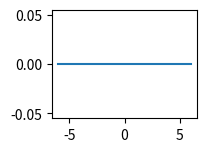

The matplotlib source for this figure: (Note: this script raises an exception after producing the figure.)

###############
# Authored by Weisheng Jiang
# Book 4  |  From Basic Arithmetic to Machine Learning
# Published and copyrighted by Tsinghua University Press
# Beijing, China, 2022
###############

# Bk4_Ch9_02.py

import numpy as np
import matplotlib.pyplot as plt

thetas = np.array([0, 15, 30, 45, 60, 75, 90, 120, 135])

x = np.array([[4],
              [3]])

i = 1
fig = plt.figure()

for theta in thetas:
    
    theta = theta/180*np.pi
    ax = fig.add_subplot(3, 3, i)

    v1 = np.array([[np.cos(theta)], 
                   [np.sin(theta)]])

    proj = v1.T@x
    print(proj)
    plt.plot([-v1[0]*6, v1[0]*6], [-v1[1]*6, v1[1]*6])
    plt.plot([x[0], v1[0]*proj], [x[1], v1[1]*proj], 
             color = 'k', linestyle = '--')
    plt.plot(v1[0]*proj, v1[1]*proj, color = 'k', marker = 'x')
    
    plt.quiver (0, 0, v1[0], v1[1],
                angles='xy', scale_units='xy',
                scale=1, color = 'b')

    v2 = np.array([[-np.sin(theta)], 
                  [np.cos(theta)]])
    
    proj = v2.T@x
    print(proj)
    plt.plot([-v2[0]*6, v2[0]*6], [-v2[1]*6, v2[1]*6])
    plt.plot([x[0], v2[0]*proj], [x[1], v2[1]*proj], 
             color = 'k', linestyle = '--')
    plt.plot(v2[0]*proj, v2[1]*proj, color = 'k', marker = 'x')
    
    plt.quiver (0, 0, v2[0], v2[1],
                angles='xy', scale_units='xy',
                scale=1,color = 'r')
    
    plt.axhline(y = 0, color = 'k')
    plt.axvline(x = 0, color = 'k')
    plt.plot(x[0],x[1], marker = 'x', color = 'r')
    plt.quiver(0, 0, x[0],x[1], 
               angles='xy', scale_units='xy',
               scale=1, color = 'k')
    
    plt.axis('scaled')
    ax.grid(linestyle='--', linewidth=0.25, color=[0.75,0.75,0.75])
    plt.xlim([-6, 6])
    plt.ylim([-6, 6])
    plt.xticks(np.linspace(-6,6,13))
    plt.yticks(np.linspace(-6,6,13))
    
    i = i + 1
